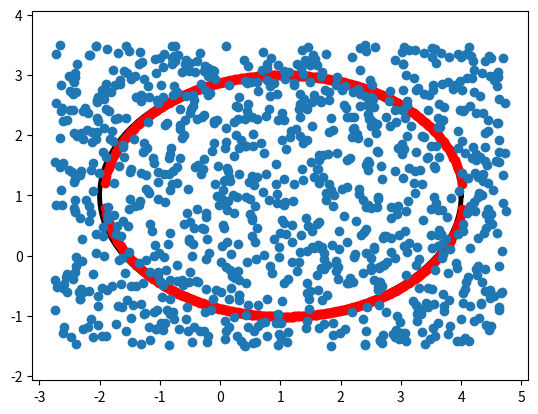

Reproduce this figure in Python.
import numpy as np
from matplotlib import pyplot as plt

def ptinbox(axes, center, zoom = 1.25):
    dim = len(axes)
    assert len(center) == dim
    x = np.zeros(dim)
    for i in range(dim):
        low = center[i] - axes[i]*zoom
        high = center[i] + axes[i]*zoom
        x[i] = np.random.uniform(low = low, high = high)
    return x

def ptsinbox(n, axes, center, zoom = 1.25):
    dim = len(axes)
    assert len(center) == dim
    x = np.zeros((n,dim))
    for i in range(dim):
        low = center[i] - axes[i]*zoom
        high = center[i] + axes[i]*zoom
        x[:,i] = np.random.uniform(low = low, high = high, size = n) 
    return x

class Ellipse:
    def __init__(self, axes = (1.0, 1.0), center = (0.0, 0.0)):
        assert isinstance(axes, tuple)
        assert isinstance(center, tuple) and len(center) == len(axes)
        self.axes = axes
        self.center = center
        
    def samples(self, n, epsilon = 0.01, zoom = 1.25):
        assert epsilon < .75 and epsilon >= 0
        axes = self.axes
        center = self.center
        dim = len(axes)
        
        def margin(x):
            """
            margin in/out of ellipse
            """
            s = 0.0
            for i in range(len(axes)):
                s = s + (x[i]-center[i])**2/axes[i]**2
            return s - 1.0
    
        m = 2*n
        nvalid = 0
        while nvalid < n:
            pts = ptsinbox(m, axes = axes, center = center, zoom = zoom)
            nvalid = 0
            for i in range(m):
                if abs(margin(pts[i,:])) > epsilon:
                    nvalid = nvalid + 1
            m = 2*m
    
        x = np.zeros((n, dim))
        y = np.zeros(n)
        frm = 0
        for i in range(n):
            while abs(margin(pts[frm,:])) < epsilon:
                frm = frm + 1
            x[i,:] = pts[frm, :]
            y[i] = margin(x[i,:])
            frm = frm + 1
            
        return x, y
        
    def featurize(self, pts):
        n, dim = pts.shape
        assert dim == 2
        xx = np.zeros((n,6))
        for i in range(n):
            x = pts[i,0]
            y = pts[i, 1]
            xx[i,:] = [x**2, x*y, y**2, x, y, 1]
        return xx

    def plot(self):
        axes = self.axes
        center = self.center
        t = np.linspace(0.0, 2*np.pi, 200)
        plt.plot(axes[0]*np.cos(t) + center[0], 
                 axes[1]*np.sin(t) + center[1], 
                 '-k', lw = 3.5)


def rosen(xx, y, maxiter = 10, tol = 0.1):

    def update(w, x, y):
        if np.dot(w,x)*y > 0:
            return 'ok'
        else:
            w[:] = w + y*x
            return 'fixed'
            
    n, dim = xx.shape
    w = np.zeros(dim)
    niter = 0
    while niter < maxiter:
        miscl = 0
        for i in range(n):
            ans = update(w, xx[i,:], y[i])
            if ans == 'fixed':
                miscl += 1
        print(miscl/n)
        if miscl/n <= tol:
            return w
        niter += 1
    return w


def graphw(w, xmin = -5.0, xmax = 5.0):

    def x2y(x, w):
        """
        w is x**2, xy, y**2, x, y, 1
        """
        a = w[2]
        b = w[1]*x + w[4]
        c = w[0]*x**2 + w[3]*x + w[5]
        if b*b - 4*a*c < 0:
            return None
        else:
            return np.roots([a,b,c]).real

    xarr = np.linspace(xmin, xmax, 1000)
    xs = []
    ys = []
    for x in xarr:
        y = x2y(x, w)
        if isinstance(y, np.ndarray):
            for yy in y:
                xs.append(x)
                ys.append(yy)
    plt.plot(xs, ys, 'ro')
        

if __name__ == '__main__':
    e = Ellipse(axes = (3.0,2.0), center = (1.0, 1.0))
    e.plot()
    x, y = e.samples(1000, 0.02)
    xx = e.featurize(x)
    w = rosen(xx, y, maxiter = 10, tol = 0.01)
    graphw(w, xmin = -10.0, xmax = 10.0)
    plt.plot(x[:,0], x[:,1], 'o')
    plt.axis('equal')
    plt.show()
